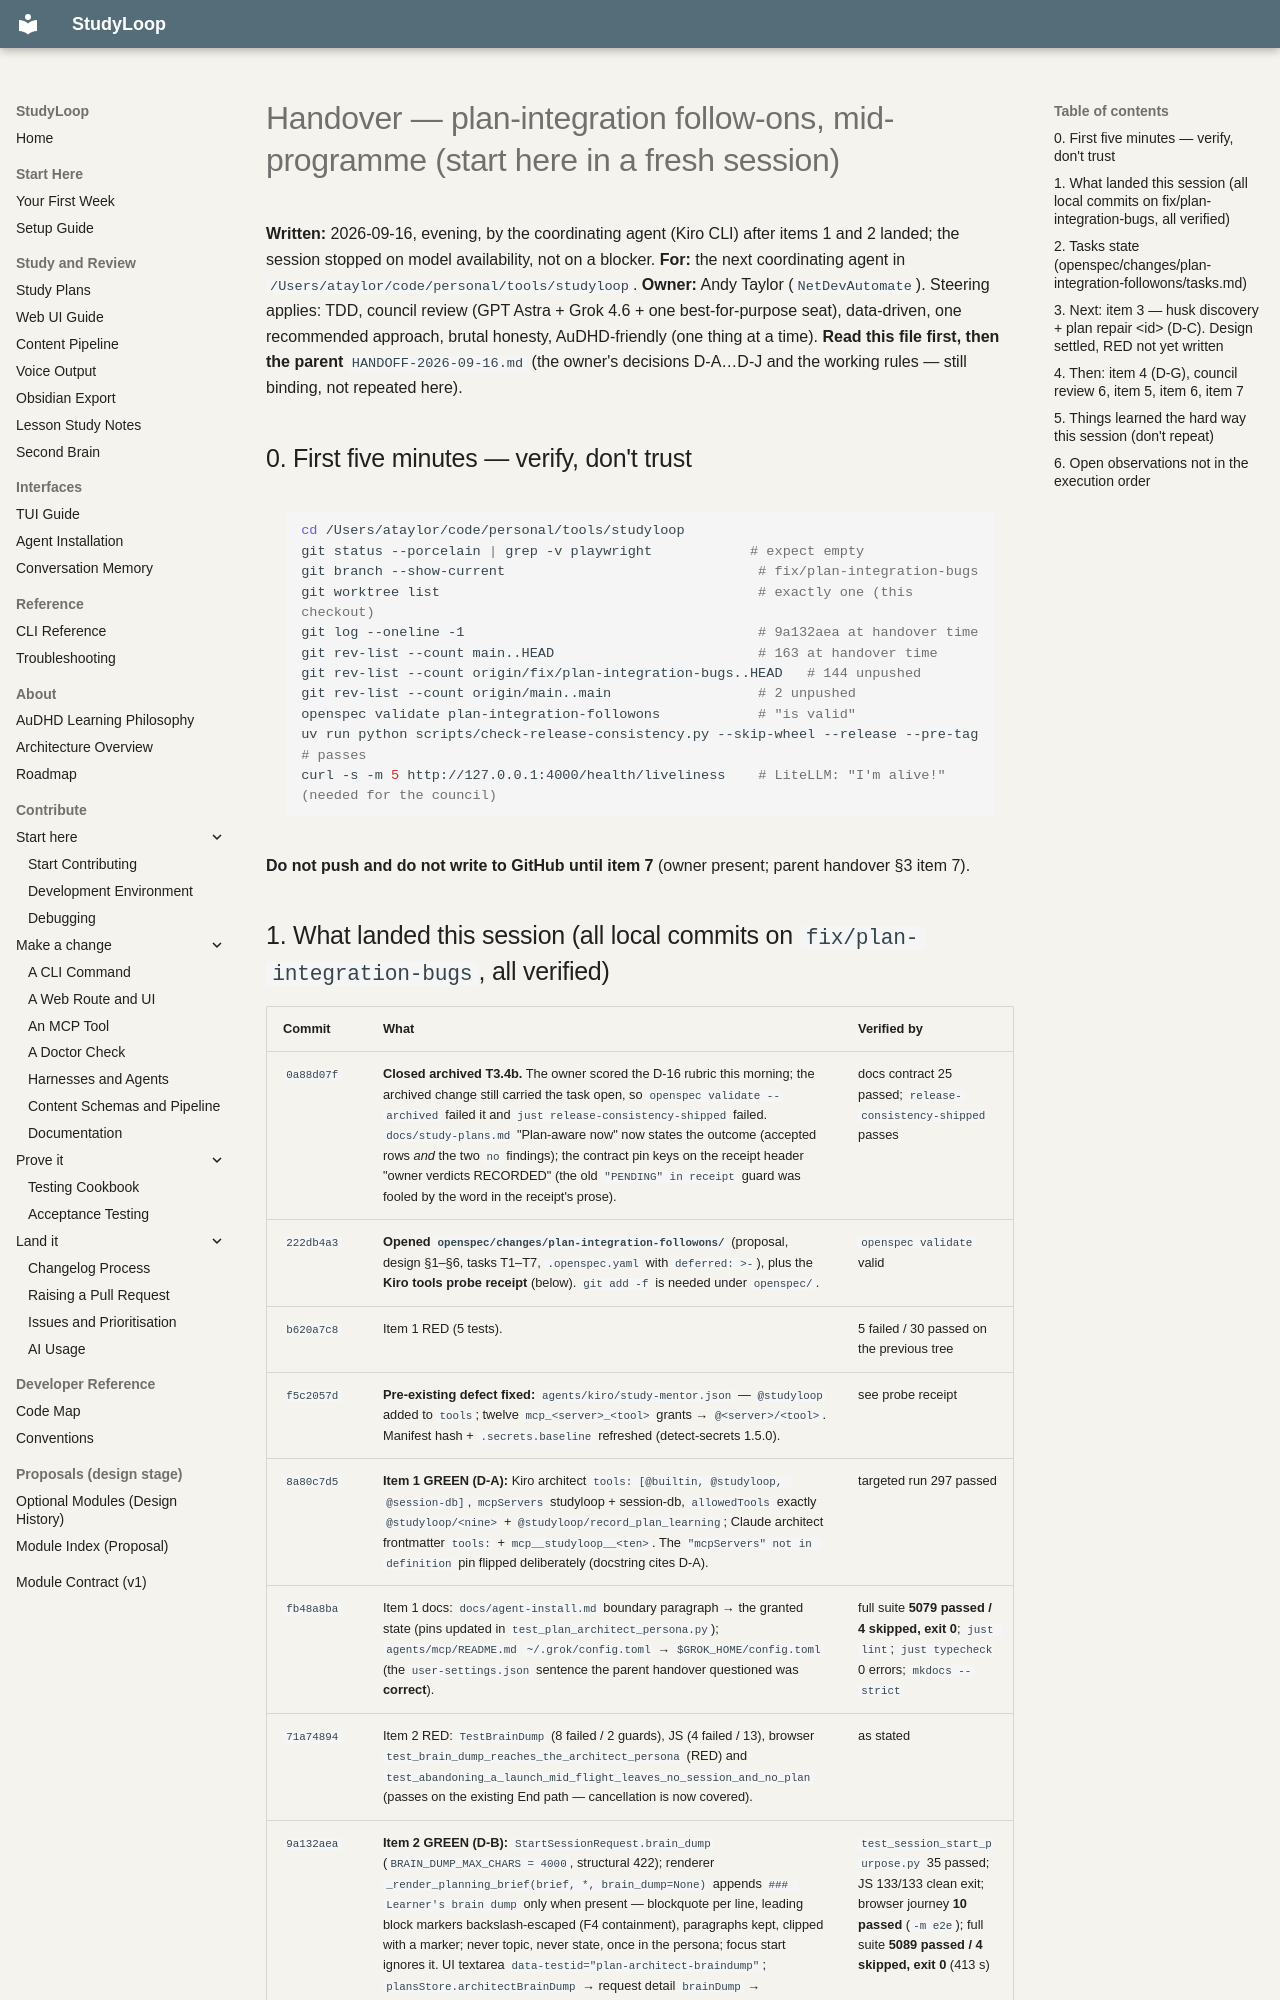

repository: NetDevAutomate/StudyLoop · page: architecture/plan-integration/HANDOFF-2026-09-16-followons/index.html · generator: mkdocs

# Handover — plan-integration follow-ons, mid-programme (start here in a fresh session)

**Written:** 2026-09-16, evening, by the coordinating agent (Kiro CLI) after items 1 and 2 landed; the
session stopped on model availability, not on a blocker.
**For:** the next coordinating agent in `/Users/ataylor/code/personal/tools/studyloop`.
**Owner:** Andy Taylor (`NetDevAutomate`). Steering applies: TDD, council review (GPT Astra + Grok 4.6 + one
best-for-purpose seat), data-driven, one recommended approach, brutal honesty, AuDHD-friendly (one thing at a
time). **Read this file first, then the parent** `HANDOFF-2026-09-16.md` (the owner's decisions D-A…D-J and
the working rules — still binding, not repeated here).

## 0. First five minutes — verify, don't trust

```bash
cd /Users/ataylor/code/personal/tools/studyloop
git status --porcelain | grep -v playwright            # expect empty
git branch --show-current                               # fix/plan-integration-bugs
git worktree list                                       # exactly one (this checkout)
git log --oneline -1                                    # 9a132aea at handover time
git rev-list --count main..HEAD                         # 163 at handover time
git rev-list --count origin/fix/plan-integration-bugs..HEAD   # 144 unpushed
git rev-list --count origin/main..main                  # 2 unpushed
openspec validate plan-integration-followons            # "is valid"
uv run python scripts/check-release-consistency.py --skip-wheel --release --pre-tag   # passes
curl -s -m 5 http://127.0.0.1:4000/health/liveliness    # LiteLLM: "I'm alive!" (needed for the council)
```

**Do not push and do not write to GitHub until item 7** (owner present; parent handover §3 item 7).
